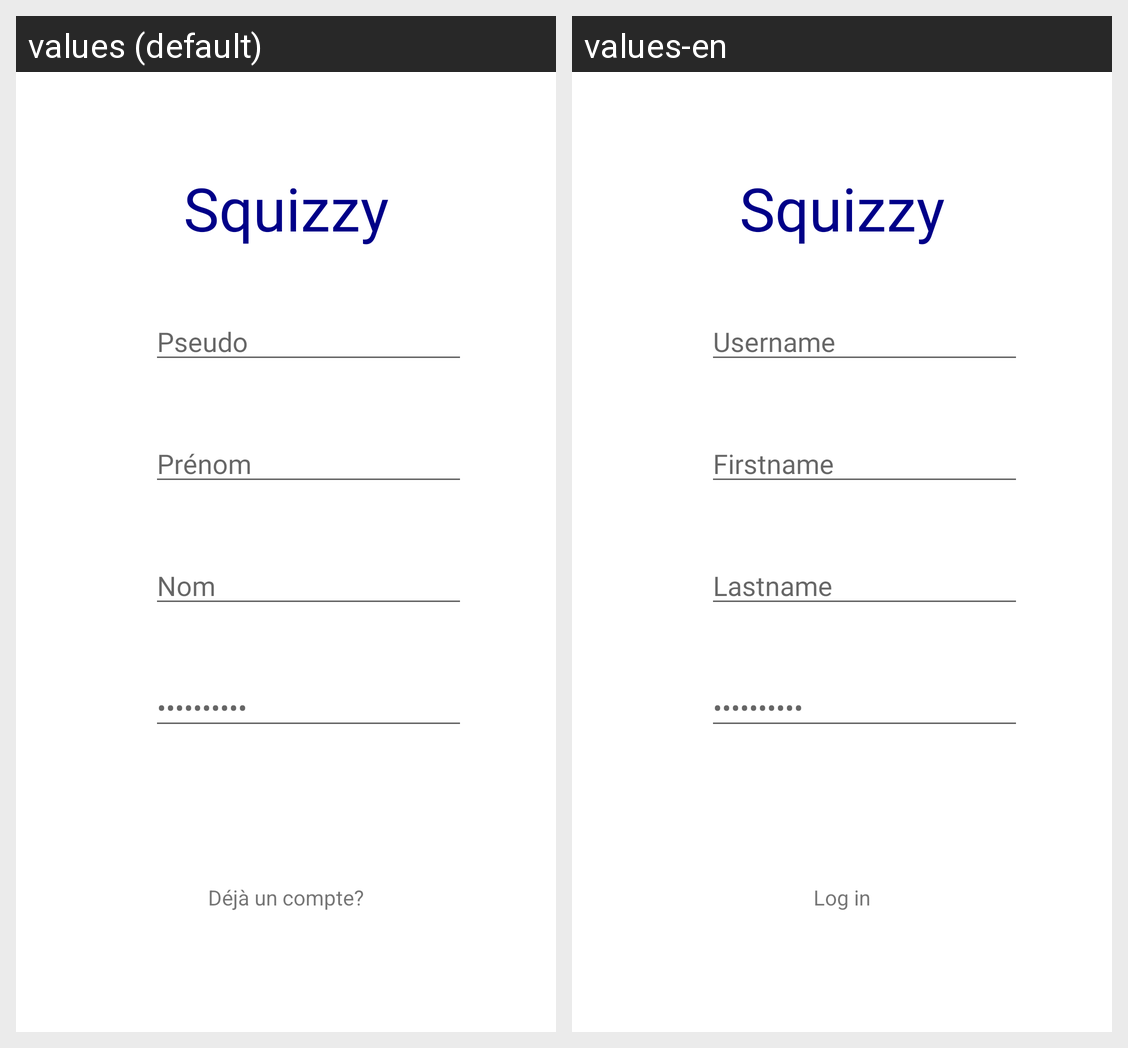

Translations of the strings shown on this Android screen, per locale in the grid:
Android screen res/layout/sign_up.xml rendered under 2 locales, left to right: values (default), values-en. Device: Nexus 5 (rendered at 1080×1920; each locale shown at half size, 540×960, under a caption strip naming it); theme Theme.OpenClassroom.
Strings drawn on this screen, with the default value and each locale's value (text and hints the layout hard-codes, and strings that could not be matched under every locale, appear in the picture but are not listed):

app_title
  values: Squizzy
  values-en: Squizzy

signup_login_input_placeholder
  values: Pseudo
  values-en: Username

signup_firstname_input_placeholder
  values: Prénom
  values-en: Firstname

signup_lastname_input_placeholder
  values: Nom
  values-en: Lastname

signup_password_input_placeholder
  values: ••••••••••
  values-en: ••••••••••

signup_link_connection_placeholder
  values: Déjà un compte?
  values-en: Log in
